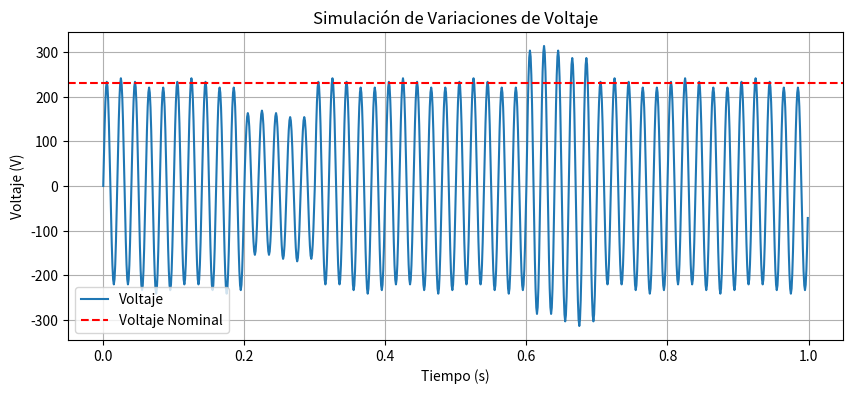

Python code for this plot:
import numpy as np
import matplotlib.pyplot as plt

# Parámetros
frecuencia = 50  # Hz
frecuencia_muestreo = 1000  # Hz
tiempo = np.linspace(0, 1, frecuencia_muestreo, endpoint=False)  # 1 segundo

# Señal de voltaje nominal con variaciones
voltaje_nominal = 230
caida = np.where((tiempo > 0.2) & (tiempo < 0.3), 0.7, 1)  # 70% de caída
sobretension = np.where((tiempo > 0.6) & (tiempo < 0.7), 1.3, 1)  # 130% de sobretensión
fluctuacion = 0.05 * np.sin(2 * np.pi * 10 * tiempo)  # Fluctuaciones (10 Hz)
voltaje = voltaje_nominal * (np.sin(2 * np.pi * frecuencia * tiempo) + fluctuacion) * caida * sobretension

# Visualización de la señal
plt.figure(figsize=(10, 4))
plt.plot(tiempo, voltaje, label='Voltaje')
plt.axhline(230, color='r', linestyle='--', label='Voltaje Nominal')
plt.title('Simulación de Variaciones de Voltaje')
plt.xlabel('Tiempo (s)')
plt.ylabel('Voltaje (V)')
plt.legend()
plt.grid()
plt.show()
